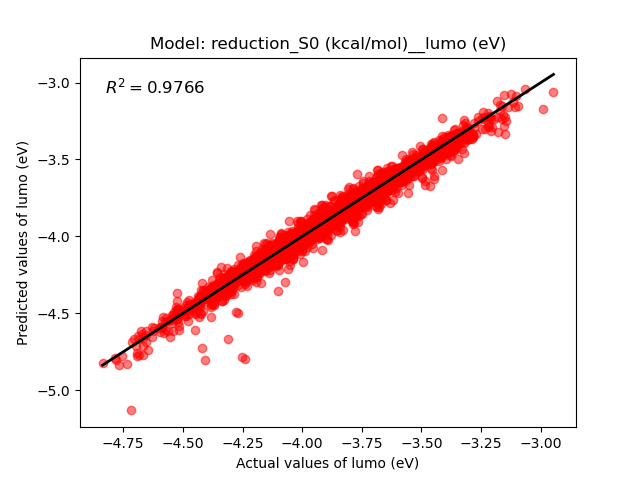

The file beside this chart, header and first rows:
Real, Predict
-3.911, -3.99
-4.414, -4.406
-4.322, -4.39
-4.313, -4.294
-4.301, -4.359
-3.965, -3.933
-4.134, -4.221
-3.957, -3.929
-4.45, -4.609
-4.474, -4.477
-4.176, -4.12
-4.277, -4.493
-4.475, -4.415
-4.757, -4.776
-4.526, -4.422
-4.439, -4.469
-4.34, -4.293
-4.336, -4.315
-4.269, -4.5
-4.667, -4.661
-4.282, -4.255
-4.298, -4.292
-4.312, -4.293
-4.184, -4.217
-4.268, -4.318
-4.278, -4.265
-4.329, -4.316
-4.289, -4.273
-4.384, -4.458
-4.585, -4.525
-4.5, -4.493
-4.685, -4.669
-4.252, -4.237
-4.42, -4.723
-3.728, -3.707
-4.15, -4.125
-4.272, -4.273
-4.734, -4.829
-4.298, -4.356
-4.073, -4.295
-4.179, -4.17
-4.103, -4.355
-4.467, -4.455
-4.544, -4.508
-4.071, -4.054
-4.114, -4.105
-4.069, -4.051
-4.439, -4.448
-4.675, -4.617
-4.032, -4.115
-4.116, -4.064
-4.717, -5.131
-4.783, -4.791
-4.356, -4.353
-4.316, -4.268
-4.105, -4.129
-4.629, -4.589
-3.889, -3.862
-4.059, -4.05
-4.031, -4.004
... 3,918 more rows
